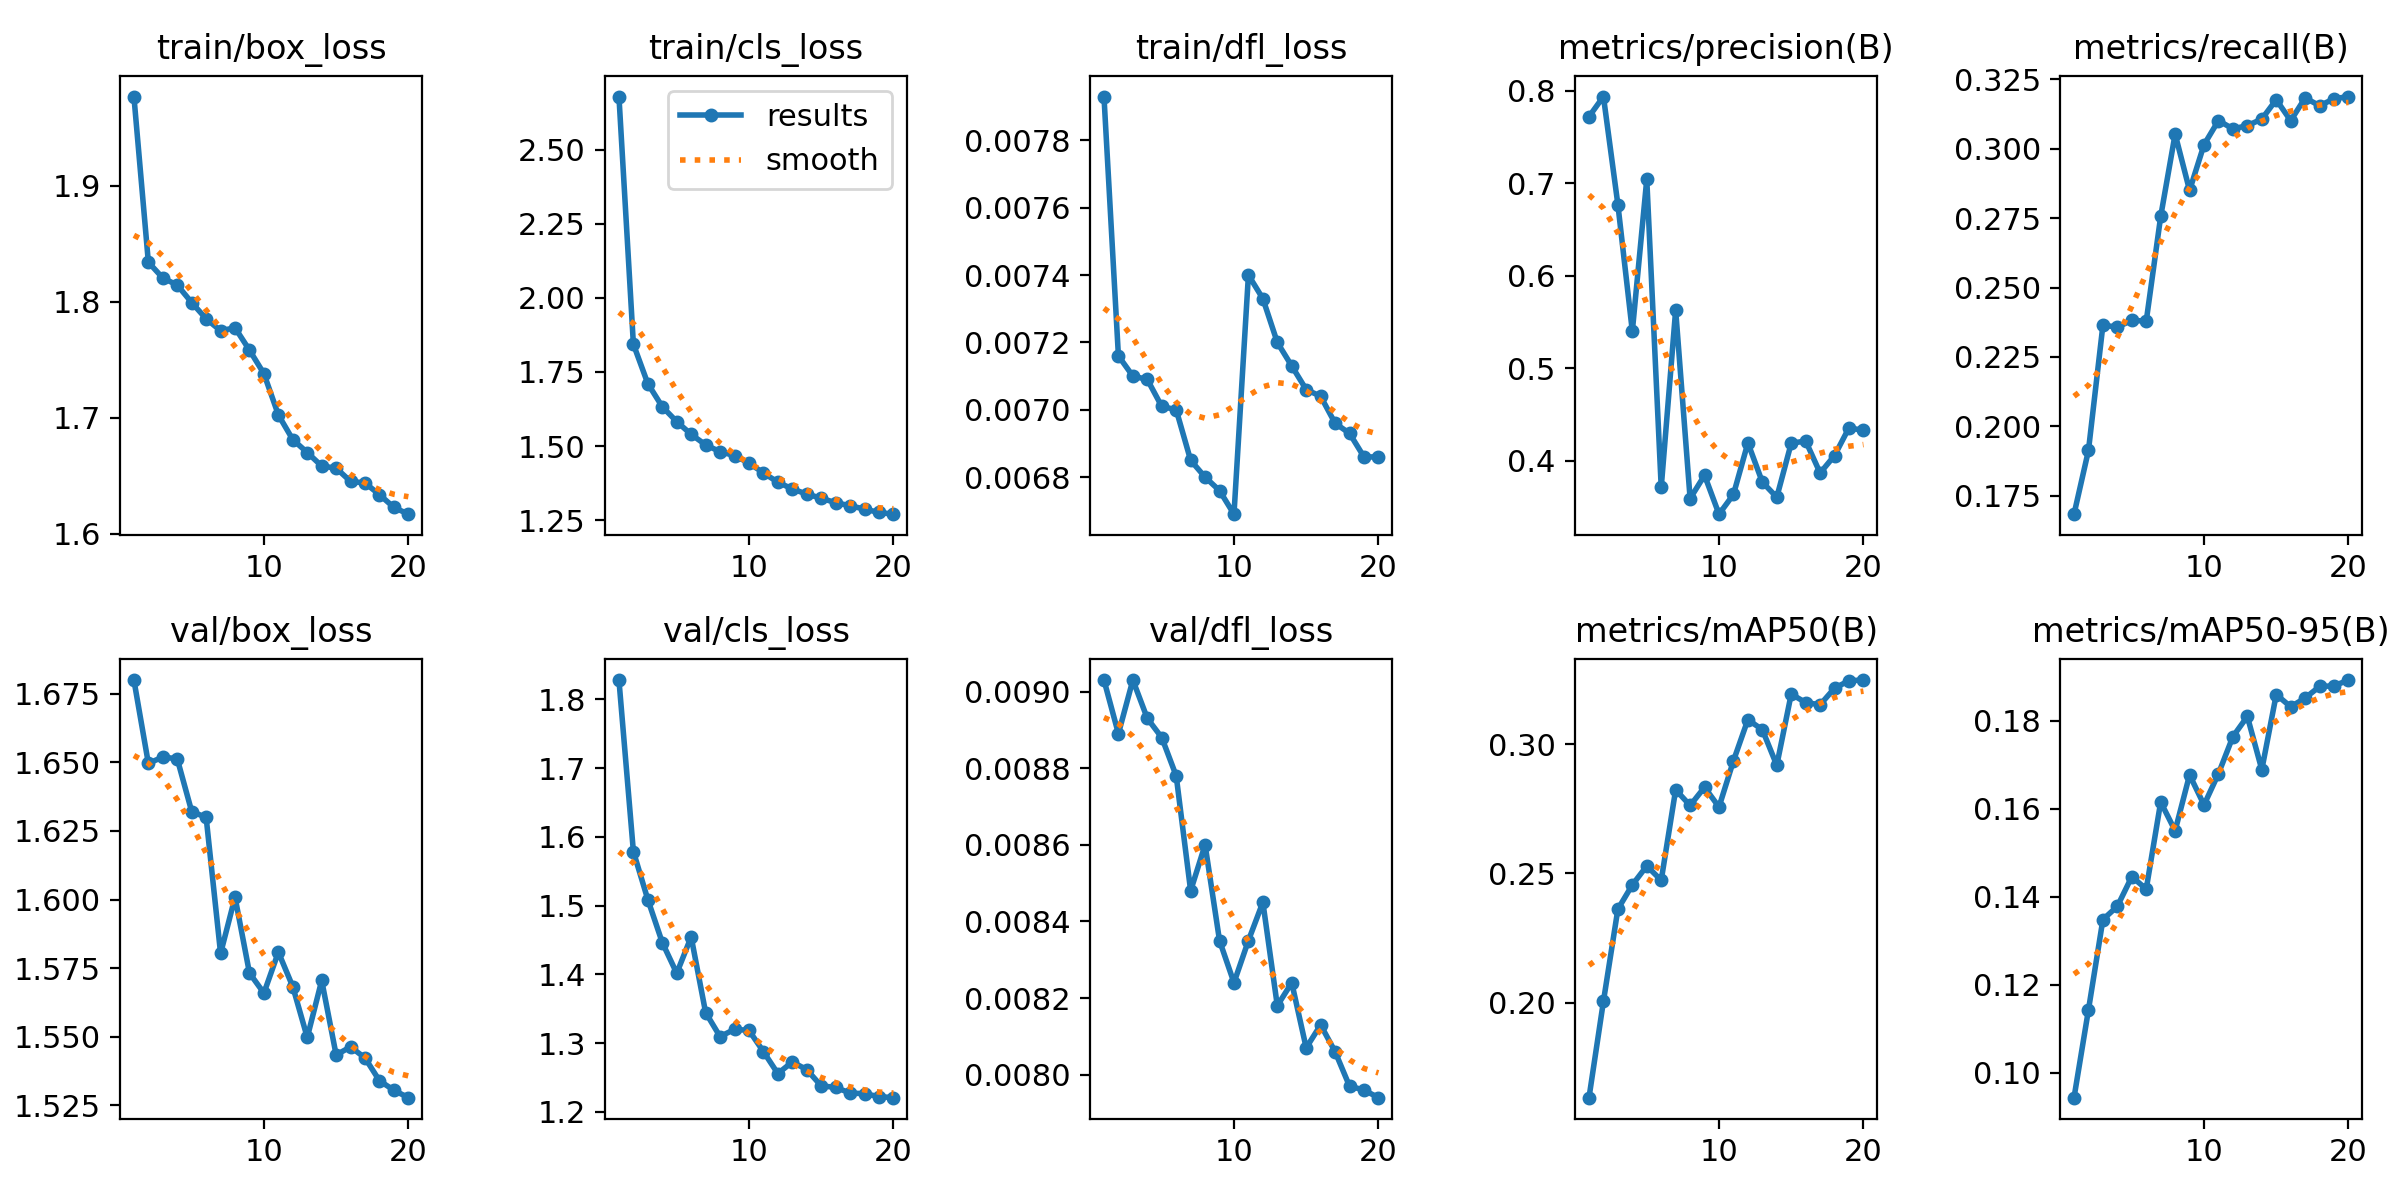

The data file committed next to this chart (first rows):
epoch, time, train/box_loss, train/cls_loss, train/dfl_loss, metrics/precision(B), metrics/recall(B), metrics/mAP50(B), metrics/mAP50-95(B), val/box_loss, val/cls_loss, val/dfl_loss, lr/pg0, lr/pg1, lr/pg2
1, 121.8, 1.977, 2.679, 0.00793, 0.7721, 0.1684, 0.1633, 0.09433, 1.68, 1.828, 0.00903, 0.0003689, 0.0003689, 0.0003689
2, 240.2, 1.834, 1.844, 0.00716, 0.7938, 0.1913, 0.2005, 0.1143, 1.65, 1.579, 0.00889, 0.0007022, 0.0007022, 0.0007022
3, 359.6, 1.82, 1.71, 0.0071, 0.6769, 0.2364, 0.2362, 0.1348, 1.652, 1.509, 0.00903, 0.0009986, 0.0009986, 0.0009986
4, 478.9, 1.814, 1.633, 0.00709, 0.5399, 0.2358, 0.2455, 0.1378, 1.651, 1.446, 0.00893, 0.0009444, 0.0009444, 0.0009444
5, 596.3, 1.799, 1.582, 0.00701, 0.7043, 0.2382, 0.2529, 0.1446, 1.632, 1.402, 0.00888, 0.0008888, 0.0008888, 0.0008888
6, 714.2, 1.785, 1.539, 0.007, 0.371, 0.2379, 0.2473, 0.1418, 1.63, 1.455, 0.00878, 0.0008333, 0.0008333, 0.0008333
7, 833.7, 1.775, 1.504, 0.00685, 0.5628, 0.2756, 0.2823, 0.1615, 1.58, 1.344, 0.00848, 0.0007777, 0.0007777, 0.0007777
8, 953.7, 1.778, 1.481, 0.0068, 0.359, 0.3053, 0.2762, 0.155, 1.601, 1.309, 0.0086, 0.0007222, 0.0007222, 0.0007222
9, 1074, 1.758, 1.468, 0.00676, 0.3842, 0.285, 0.2833, 0.1677, 1.573, 1.32, 0.00835, 0.0006666, 0.0006666, 0.0006666
10, 1194, 1.738, 1.442, 0.00669, 0.3421, 0.3015, 0.2757, 0.1609, 1.566, 1.318, 0.00824, 0.0006111, 0.0006111, 0.0006111
11, 1305, 1.702, 1.409, 0.0074, 0.3634, 0.3102, 0.2935, 0.168, 1.581, 1.288, 0.00835, 0.0005555, 0.0005555, 0.0005555
12, 1417, 1.681, 1.378, 0.00733, 0.4192, 0.3072, 0.3094, 0.1764, 1.568, 1.256, 0.00845, 0.0005, 0.0005, 0.0005
13, 1529, 1.67, 1.355, 0.0072, 0.3768, 0.3084, 0.3055, 0.181, 1.55, 1.273, 0.00818, 0.0004444, 0.0004444, 0.0004444
14, 1641, 1.658, 1.338, 0.00713, 0.3604, 0.3107, 0.2918, 0.1689, 1.571, 1.261, 0.00824, 0.0003889, 0.0003889, 0.0003889
15, 1753, 1.657, 1.324, 0.00706, 0.4188, 0.3177, 0.3193, 0.186, 1.543, 1.238, 0.00807, 0.0003333, 0.0003333, 0.0003333
16, 1862, 1.645, 1.309, 0.00704, 0.4213, 0.3101, 0.316, 0.1832, 1.546, 1.236, 0.00813, 0.0002778, 0.0002778, 0.0002778
17, 1970, 1.644, 1.299, 0.00696, 0.3866, 0.3184, 0.3152, 0.1852, 1.542, 1.227, 0.00806, 0.0002222, 0.0002222, 0.0002222
18, 2080, 1.634, 1.287, 0.00693, 0.4055, 0.3155, 0.3216, 0.1878, 1.534, 1.226, 0.00797, 0.0001667, 0.0001667, 0.0001667
19, 2191, 1.623, 1.276, 0.00686, 0.4355, 0.3181, 0.3245, 0.188, 1.53, 1.222, 0.00796, 0.0001111, 0.0001111, 0.0001111
20, 2302, 1.617, 1.27, 0.00686, 0.4327, 0.3188, 0.3247, 0.1893, 1.528, 1.221, 0.00794, 5.55606e-05, 5.55606e-05, 5.55606e-05
